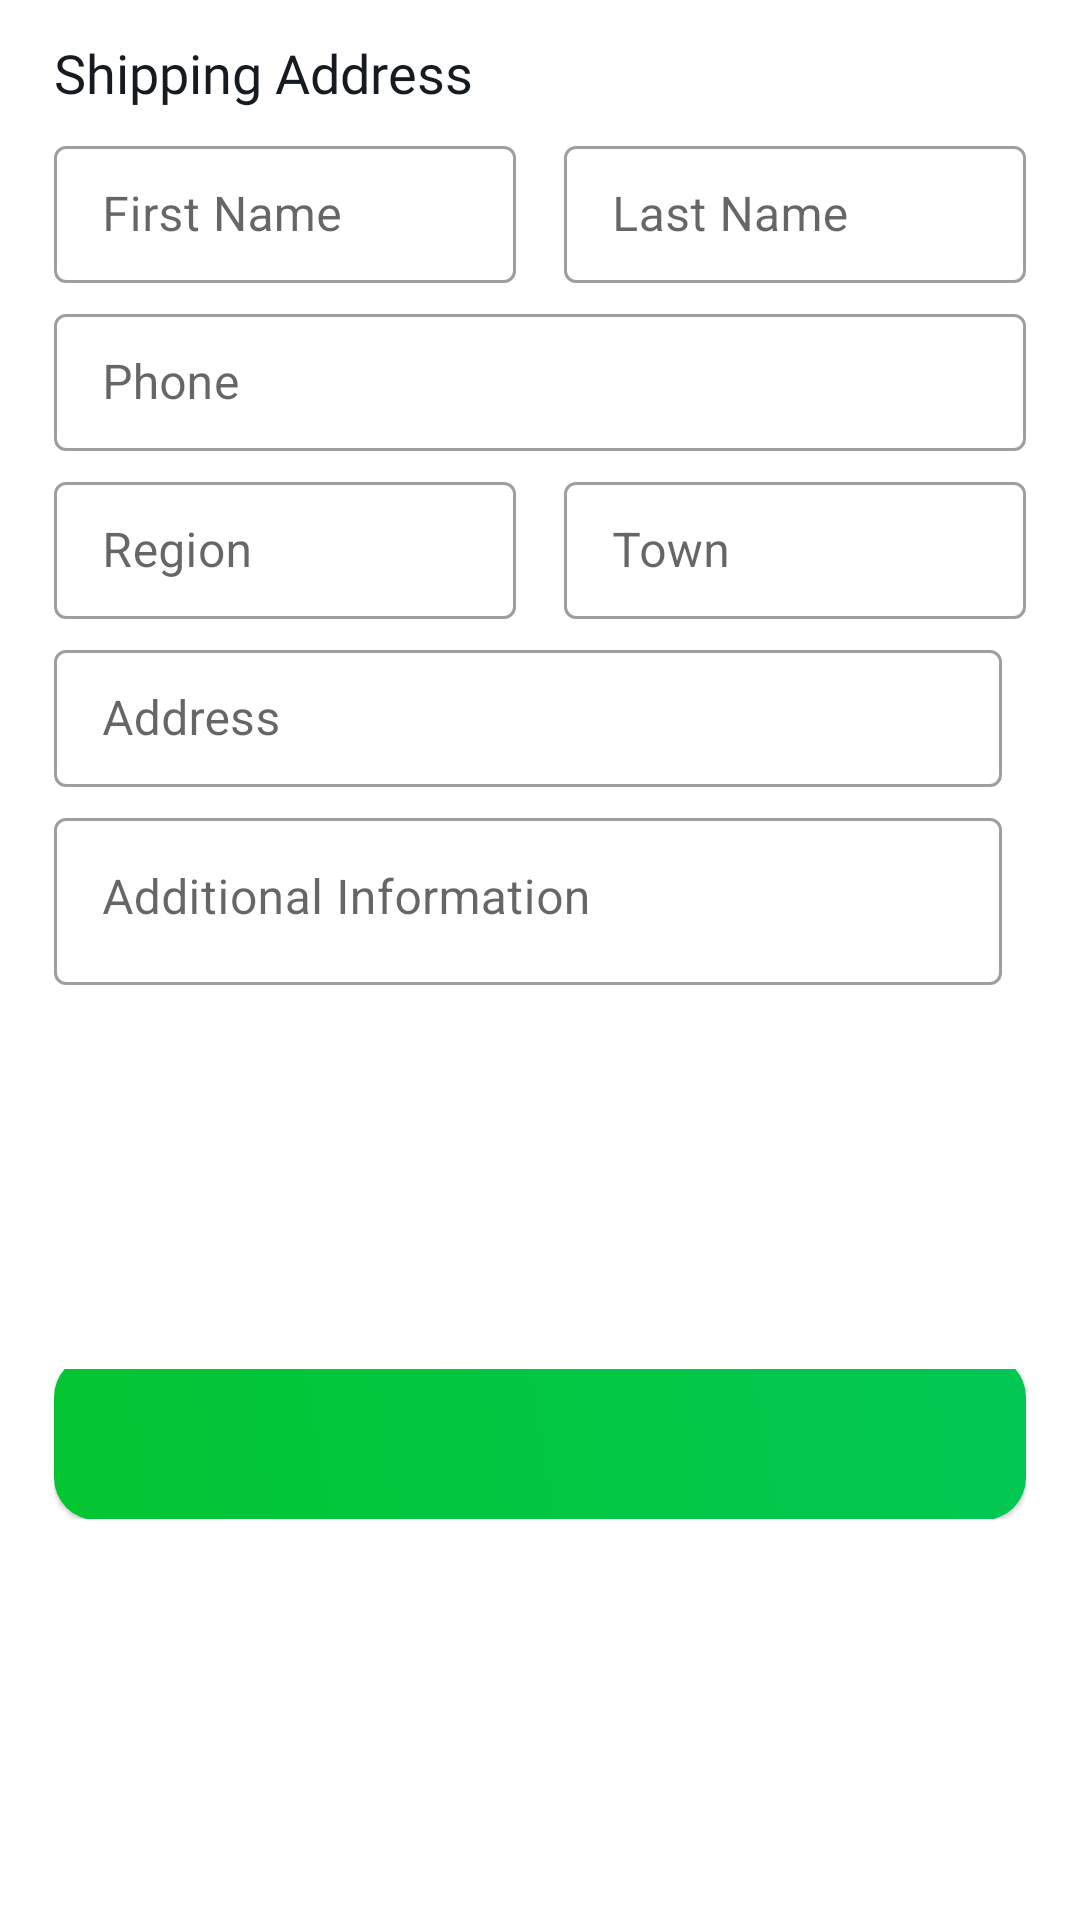

Write the Android layout XML for this screen, with the resource values it uses.
<!-- AndroidManifest.xml: application theme Theme.EShop -->
<!-- res/layout/fragment_add_update_shipping_address.xml -->
<?xml version="1.0" encoding="utf-8"?>
<androidx.constraintlayout.widget.ConstraintLayout xmlns:android="http://schemas.android.com/apk/res/android"
    xmlns:tools="http://schemas.android.com/tools"
    android:layout_width="match_parent"
    android:layout_height="wrap_content"
    android:background="@drawable/bottom_sheet_layout"
    xmlns:app="http://schemas.android.com/apk/res-auto"
    tools:context=".ui.fragments.home.profile.AddUpdateShippingAddressFragment">

    <androidx.constraintlayout.widget.Guideline
        android:id="@+id/left_guideline"
        android:layout_width="wrap_content"
        android:layout_height="wrap_content"
        android:orientation="vertical"
        app:layout_constraintGuide_percent="0.05" />

    <androidx.constraintlayout.widget.Guideline
        android:id="@+id/right_guideline"
        android:layout_width="wrap_content"
        android:layout_height="wrap_content"
        android:orientation="vertical"
        app:layout_constraintGuide_percent="0.95" />

    <TextView
        android:id="@+id/shipping_address_title"
        android:layout_width="0dp"
        android:layout_height="wrap_content"
        android:layout_marginTop="12dp"
        android:fontFamily="@font/roboto_medium"
        android:text="@string/shipping_address_text"
        android:textColor="@color/darker"
        android:textSize="18sp"
        app:layout_constraintEnd_toEndOf="@id/right_guideline"
        app:layout_constraintStart_toStartOf="@id/left_guideline"
        app:layout_constraintTop_toTopOf="parent" />

    <LinearLayout
        android:id="@+id/shipping_names"
        android:layout_width="0dp"
        android:layout_height="wrap_content"
        android:layout_marginTop="7dp"
        android:orientation="horizontal"
        app:layout_constraintEnd_toEndOf="@id/right_guideline"
        app:layout_constraintStart_toStartOf="@id/left_guideline"
        app:layout_constraintTop_toBottomOf="@id/shipping_address_title">

        <com.google.android.material.textfield.TextInputLayout
            android:id="@+id/txt_shipping_user_firstName"
            android:layout_width="0dp"
            style="@style/Widget.MaterialComponents.TextInputLayout.OutlinedBox"
            android:layout_height="wrap_content"
            android:layout_marginEnd="8dp"
            android:layout_weight="1">

            <EditText
                android:id="@+id/shipping_user_firstName"
                android:layout_width="match_parent"
                android:padding="12dp"
                android:layout_height="match_parent"
                android:hint="@string/first_name_hint"
                android:inputType="textPersonName" />
        </com.google.android.material.textfield.TextInputLayout>


        <com.google.android.material.textfield.TextInputLayout
            android:id="@+id/txt_shipping_user_lastName"
            android:layout_width="0dp"
            style="@style/Widget.MaterialComponents.TextInputLayout.OutlinedBox"
            android:layout_height="wrap_content"
            android:layout_marginStart="8dp"
            android:layout_weight="1">

            <EditText
                android:id="@+id/shipping_user_lastName"
                android:layout_width="match_parent"
                android:layout_height="match_parent"
                android:hint="@string/last_name_hint"
                android:padding="12dp"
                android:inputType="textPersonName" />
        </com.google.android.material.textfield.TextInputLayout>
    </LinearLayout>

    <com.google.android.material.textfield.TextInputLayout
        android:id="@+id/txt_shipping_user_phone"
        android:layout_width="0dp"
        android:layout_height="wrap_content"
        android:layout_marginTop="5dp"
        style="@style/Widget.MaterialComponents.TextInputLayout.OutlinedBox"
        app:layout_constraintEnd_toEndOf="@id/right_guideline"
        app:layout_constraintStart_toStartOf="@id/left_guideline"
        app:layout_constraintTop_toBottomOf="@id/shipping_names">

        <EditText
            android:id="@+id/shipping_user_phone"
            android:layout_width="match_parent"
            android:layout_height="match_parent"
            android:hint="@string/phone_hint"
            android:padding="12dp"
            android:inputType="phone" />

    </com.google.android.material.textfield.TextInputLayout>


    <LinearLayout
        android:id="@+id/region_names"
        android:layout_width="0dp"
        android:layout_height="wrap_content"
        android:layout_marginTop="5dp"
        android:orientation="horizontal"
        app:layout_constraintEnd_toEndOf="@id/right_guideline"
        app:layout_constraintStart_toStartOf="@id/left_guideline"
        app:layout_constraintTop_toBottomOf="@id/txt_shipping_user_phone">

        <com.google.android.material.textfield.TextInputLayout
            android:id="@+id/txt_shipping_user_region"
            android:layout_width="0dp"
            style="@style/Widget.MaterialComponents.TextInputLayout.OutlinedBox"
            android:layout_height="wrap_content"
            android:layout_marginEnd="8dp"
            android:layout_weight="1">

            <EditText
                android:id="@+id/shipping_user_region"
                android:layout_width="match_parent"
                android:layout_height="match_parent"
                android:hint="@string/region_hint"
                android:padding="12dp"
                android:inputType="textPostalAddress" />
        </com.google.android.material.textfield.TextInputLayout>


        <com.google.android.material.textfield.TextInputLayout
            android:id="@+id/txt_shipping_user_town"
            android:layout_width="0dp"
            style="@style/Widget.MaterialComponents.TextInputLayout.OutlinedBox"
            android:layout_height="wrap_content"
            android:layout_marginStart="8dp"
            android:layout_weight="1">

            <EditText
                android:id="@+id/shipping_user_town"
                android:layout_width="match_parent"
                android:layout_height="match_parent"
                android:hint="@string/town_hint"
                android:padding="12dp"
                android:inputType="text" />
        </com.google.android.material.textfield.TextInputLayout>
    </LinearLayout>

    <com.google.android.material.textfield.TextInputLayout
        android:id="@+id/txt_shipping_user_address"
        android:layout_width="0dp"
        android:layout_height="wrap_content"
        android:layout_marginTop="5dp"
        android:layout_marginEnd="8dp"
        android:layout_weight="1"
        style="@style/Widget.MaterialComponents.TextInputLayout.OutlinedBox"
        app:layout_constraintEnd_toEndOf="@id/right_guideline"
        app:layout_constraintStart_toStartOf="@id/left_guideline"
        app:layout_constraintTop_toBottomOf="@id/region_names">

        <EditText
            android:id="@+id/shipping_user_address"
            android:layout_width="match_parent"
            android:layout_height="match_parent"
            android:hint="@string/address_hint"
            android:padding="12dp"
            android:inputType="textPersonName" />
    </com.google.android.material.textfield.TextInputLayout>

    <com.google.android.material.textfield.TextInputLayout
        android:id="@+id/txt_shipping_user_address_info"
        android:layout_width="0dp"
        android:layout_height="wrap_content"
        android:layout_marginTop="5dp"
        android:layout_marginEnd="8dp"
        android:layout_weight="1"
        style="@style/Widget.MaterialComponents.TextInputLayout.OutlinedBox"
        app:layout_constraintEnd_toEndOf="@id/right_guideline"
        app:layout_constraintStart_toStartOf="@id/left_guideline"
        app:layout_constraintTop_toBottomOf="@id/txt_shipping_user_address">

        <EditText
            android:id="@+id/shipping_user_address_info"
            android:layout_width="match_parent"
            android:layout_height="match_parent"
            android:hint="@string/additional_information_hint"
            android:gravity="top"
            android:inputType="text"/>
    </com.google.android.material.textfield.TextInputLayout>

    <include
        android:id="@+id/submit_shipping_address_button"
        layout="@layout/login_register_button"
        android:layout_width="0dp"
        android:layout_height="50dp"
        android:layout_marginTop="8dp"
        android:layout_marginBottom="14dp"
        android:foreground="?attr/selectableItemBackground"
        app:layout_constraintBottom_toBottomOf="parent"
        app:layout_constraintEnd_toEndOf="@id/right_guideline"
        app:layout_constraintStart_toStartOf="@id/left_guideline"
        app:layout_constraintTop_toBottomOf="@id/txt_shipping_user_address_info"
        />

</androidx.constraintlayout.widget.ConstraintLayout>
<!-- res/layout/login_register_button.xml (included above) -->
<?xml version="1.0" encoding="utf-8"?>
<androidx.constraintlayout.widget.ConstraintLayout xmlns:android="http://schemas.android.com/apk/res/android"
    xmlns:app="http://schemas.android.com/apk/res-auto"
    android:layout_width="match_parent"
    android:layout_height="match_parent">

    <com.google.android.material.card.MaterialCardView
        android:layout_width="0dp"
        android:layout_height="55dp"
        app:cardCornerRadius="14dp"
        app:layout_constraintBottom_toBottomOf="parent"
        app:layout_constraintEnd_toEndOf="parent"
        app:layout_constraintStart_toStartOf="parent">

        <androidx.constraintlayout.widget.ConstraintLayout
            android:id="@+id/login_register_access_button"
            android:layout_width="match_parent"
            android:layout_height="match_parent"
            android:background="@drawable/access_background_btn">

            <ProgressBar
                android:id="@+id/login_register_access_progress_bar"
                style="?android:attr/progressBarStyle"
                android:layout_width="35dp"
                android:layout_height="35dp"
                android:layout_marginEnd="10dp"
                android:visibility="invisible"
                android:indeterminate="true"
                android:indeterminateTint="@color/white"
                android:indeterminateTintMode="src_atop"
                app:layout_constraintBottom_toBottomOf="parent"
                app:layout_constraintEnd_toStartOf="@id/login_register_access_text"
                app:layout_constraintTop_toTopOf="parent" />

            <TextView
                android:id="@+id/login_register_access_text"
                android:layout_width="wrap_content"
                android:layout_height="wrap_content"
                android:layout_marginStart="15dp"
                android:text=""
                android:textColor="@color/white"
                android:textSize="20sp"
                app:layout_constraintBottom_toBottomOf="parent"
                app:layout_constraintEnd_toEndOf="parent"
                app:layout_constraintStart_toStartOf="parent"
                app:layout_constraintTop_toTopOf="parent" />

        </androidx.constraintlayout.widget.ConstraintLayout>

    </com.google.android.material.card.MaterialCardView>

</androidx.constraintlayout.widget.ConstraintLayout>
<!-- resources referenced by this layout -->
<resources>
  <color name="darker">#151b20</color>
  <color name="white">#FFFFFFFF</color>
  <!-- drawable access_background_btn (drawable) -->
  <?xml version="1.0" encoding="utf-8"?>
  <shape xmlns:android="http://schemas.android.com/apk/res/android">
  
      <gradient
          android:angle="45"
          android:startColor="#03C531"
          android:endColor="@color/medium_green_700"/>
  
  </shape>
  <!-- drawable bottom_sheet_layout (drawable) -->
  <?xml version="1.0" encoding="utf-8"?>
  <shape xmlns:android="http://schemas.android.com/apk/res/android">
  
      <corners
          android:topLeftRadius="30dp"
          android:topRightRadius="30dp"/>
      <solid android:color="#FFFFFF"/>
  
  </shape>
  <string name="additional_information_hint">Additional Information</string>
  <string name="address_hint">Address</string>
  <string name="first_name_hint">First Name</string>
  <string name="last_name_hint">Last Name</string>
  <string name="phone_hint">Phone</string>
  <string name="region_hint">Region</string>
  <string name="shipping_address_text">Shipping Address</string>
  <string name="town_hint">Town</string>
  <style name="Theme.EShop" parent="Theme.MaterialComponents.DayNight.NoActionBar">
          
          <item name="colorPrimary">@color/medium_green_700</item>
          <item name="colorPrimaryVariant">@color/dark_green_700</item>
          <item name="colorOnPrimary">@color/white</item>
          
          <item name="colorSecondary">@color/medium_green_800</item>
          <item name="colorSecondaryVariant">@color/dark_green_800</item>
          <item name="colorOnSecondary">@color/black</item>
          
          <item name="android:statusBarColor" tools:targetApi="l">?attr/colorPrimaryVariant</item>
          <item name="android:windowTranslucentStatus">true</item>
          
      </style>
  <color name="medium_green_700">#00C853</color>
  <color name="dark_green_700">#009624</color>
  <color name="medium_green_800">#2E7D32</color>
  <color name="dark_green_800">#005005</color>
  <color name="black">#FF000000</color>
</resources>
